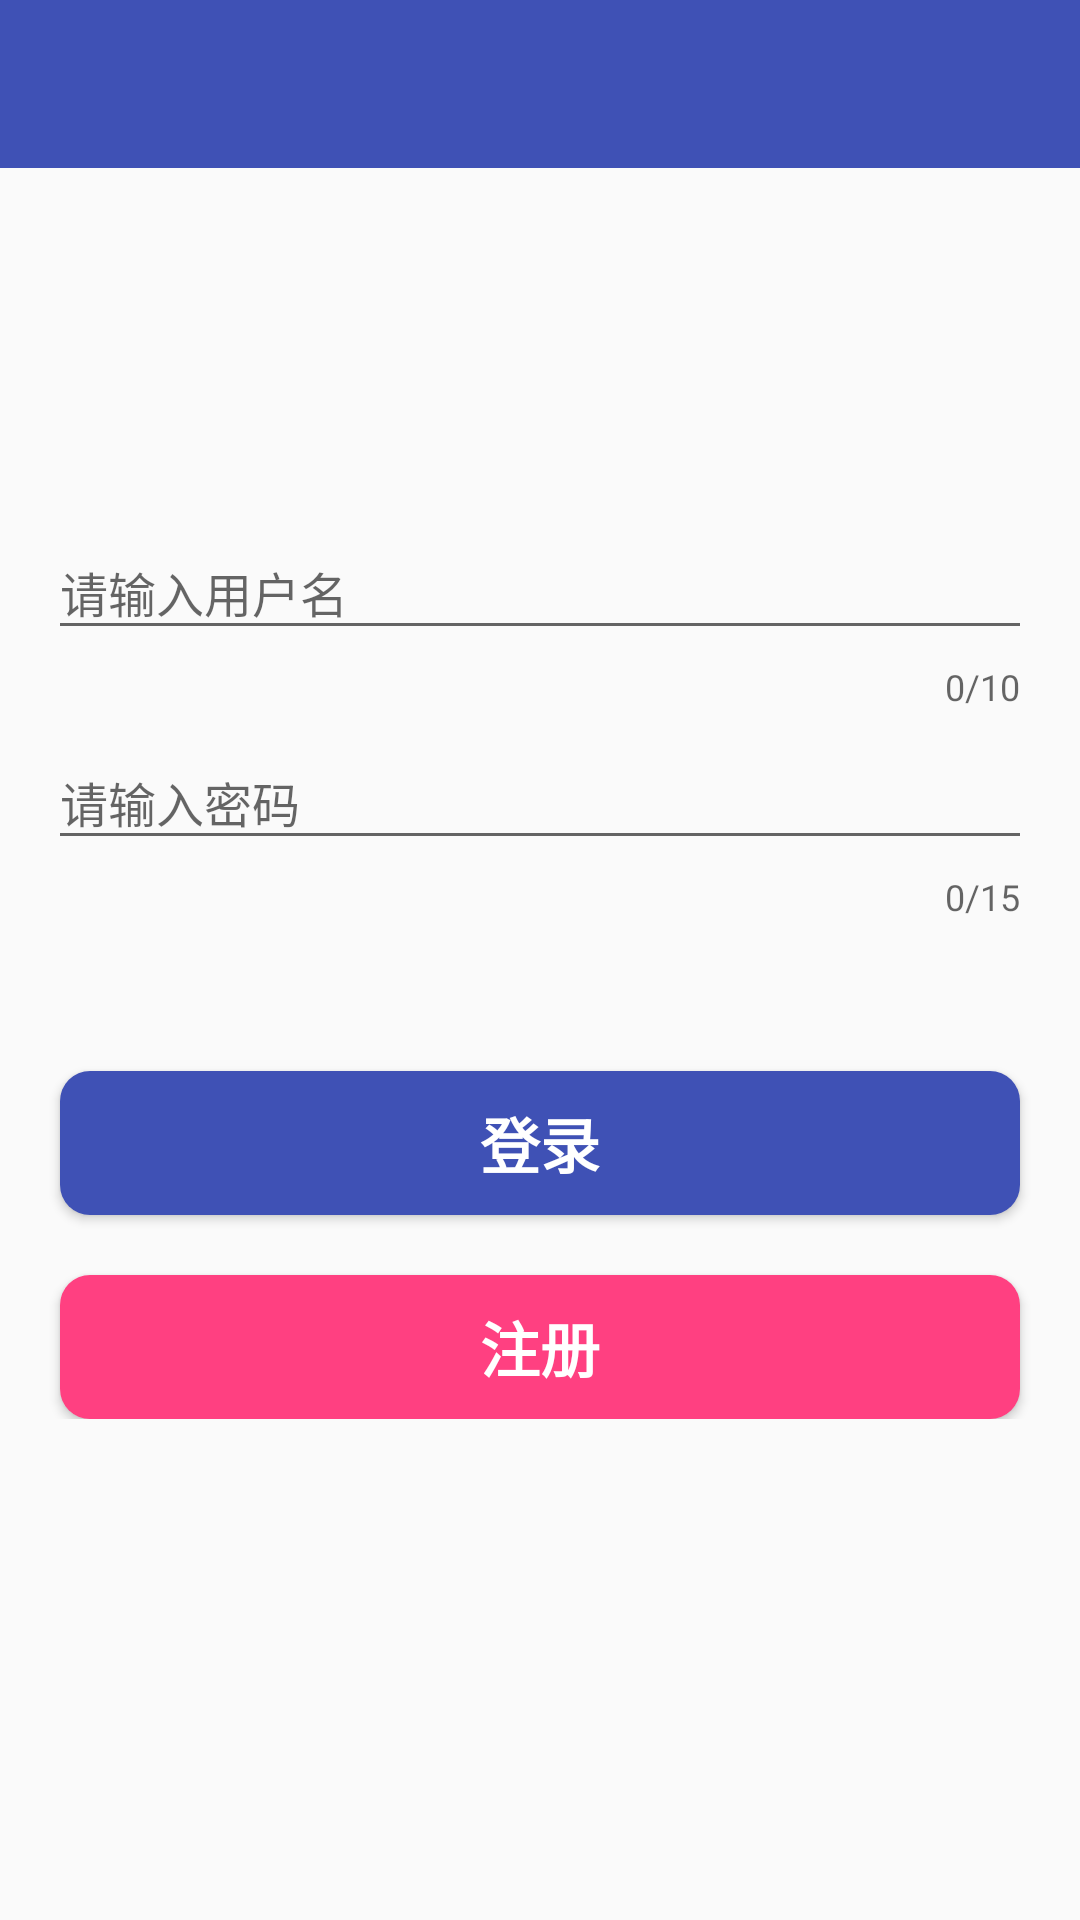

Layout XML and referenced resources for this Android screen:
<!-- AndroidManifest.xml: application theme AppTheme -->
<!-- res/layout/activity_login.xml -->
<?xml version="1.0" encoding="utf-8"?>
<RelativeLayout xmlns:android="http://schemas.android.com/apk/res/android"
    xmlns:app="http://schemas.android.com/apk/res-auto"
    xmlns:tools="http://schemas.android.com/tools"
    android:layout_width="match_parent"
    android:layout_height="match_parent"
    tools:context="com.yk.custom.activity.LoginActivity">

    <android.support.v7.widget.Toolbar
        android:id="@+id/toolbar"
        android:layout_width="match_parent"
        android:layout_height="wrap_content"
        android:background="@color/colorPrimary"
        android:theme="@style/AppTheme.NoTiltleBar">
    </android.support.v7.widget.Toolbar>

    <LinearLayout
        android:layout_width="match_parent"
        android:layout_height="wrap_content"
        android:layout_centerHorizontal="true"
        android:layout_centerInParent="true"
        android:layout_centerVertical="true"
        android:layout_marginLeft="16dp"
        android:layout_marginRight="16dp"
        android:orientation="vertical">

        <android.support.design.widget.TextInputLayout
            android:id="@+id/txt_user"
            android:layout_width="match_parent"
            android:layout_height="wrap_content"
            app:counterEnabled="true"
            app:counterMaxLength="10"
            app:counterOverflowTextAppearance="@style/MyOverFlowText"
            app:errorTextAppearance="@style/MyErrorText">

            <EditText
                android:id="@+id/edt_user"
                android:layout_width="match_parent"
                android:layout_height="wrap_content"
                android:hint="@string/user_hint"
                android:singleLine="true"
                android:textSize="16sp" />
        </android.support.design.widget.TextInputLayout>

        <android.support.design.widget.TextInputLayout
            android:id="@+id/txt_pass"
            android:layout_width="match_parent"
            android:layout_height="wrap_content"
            app:counterEnabled="true"
            app:counterMaxLength="15"
            app:counterOverflowTextAppearance="@style/MyOverFlowText"
            app:errorTextAppearance="@style/MyErrorText">

            <EditText
                android:id="@+id/edt_pass"
                android:layout_width="match_parent"
                android:layout_height="wrap_content"
                android:hint="@string/pass_hint"
                android:singleLine="true"
                android:textSize="16sp" />

        </android.support.design.widget.TextInputLayout>

        <Button
            android:id="@+id/btn_login"
            android:layout_width="match_parent"
            android:layout_height="wrap_content"
            android:layout_marginLeft="4dp"
            android:layout_marginRight="4dp"
            android:layout_marginTop="50dp"
            android:background="@drawable/login_shape"
            android:text="@string/login"
            android:textColor="@color/white"
            android:textSize="20sp"
            android:textStyle="bold" />

        <Button
            android:id="@+id/btn_register"
            android:layout_width="match_parent"
            android:layout_height="wrap_content"
            android:layout_marginLeft="4dp"
            android:layout_marginRight="4dp"
            android:layout_marginTop="20dp"
            android:background="@drawable/register_shape"
            android:text="@string/register"
            android:textColor="@color/white"
            android:textSize="20sp"
            android:textStyle="bold" />
    </LinearLayout>

</RelativeLayout>
<!-- resources referenced by this layout -->
<resources>
  <color name="colorPrimary">#3F51B5</color>
  <color name="white">#FFFFFF</color>
  <!-- drawable login_shape (drawable) -->
  <?xml version="1.0" encoding="utf-8"?>
  <shape xmlns:android="http://schemas.android.com/apk/res/android"
      android:shape="rectangle" >
  
      
      <solid android:color="@color/colorPrimary" />
      
      <corners android:radius="10dp" />
  
  </shape>
  <!-- drawable register_shape (drawable) -->
  <?xml version="1.0" encoding="utf-8"?>
  <shape xmlns:android="http://schemas.android.com/apk/res/android"
      android:shape="rectangle" >
  
      
      <solid android:color="@color/colorAccent" />
      
      <corners android:radius="10dp" />
  
  </shape>
  <string name="login">登录</string>
  <string name="pass_hint">请输入密码</string>
  <string name="register">注册</string>
  <string name="user_hint">请输入用户名</string>
  <style name="AppTheme.NoTiltleBar" parent="Theme.AppCompat.Light.NoActionBar">
          
          
          <item name="colorPrimary">@color/colorPrimary</item>
          
          <item name="colorPrimaryDark">@color/colorPrimaryDark</item>
      </style>
  <style name="MyErrorText" parent="TextAppearance.AppCompat.Small">
          <item name="android:textColor">#ec4722</item>
      </style>
  <style name="MyOverFlowText" parent="TextAppearance.AppCompat.Small">
          <item name="android:textColor">@color/colorPrimary</item>
      </style>
  <style name="AppTheme" parent="Theme.AppCompat.Light.DarkActionBar">
          
          <item name="colorPrimary">@color/colorPrimary</item>
          <item name="colorPrimaryDark">@color/colorPrimaryDark</item>
          <item name="colorAccent">@color/colorAccent</item>
      </style>
  <color name="colorAccent">#FF4081</color>
  <color name="colorPrimaryDark">#303F9F</color>
</resources>
